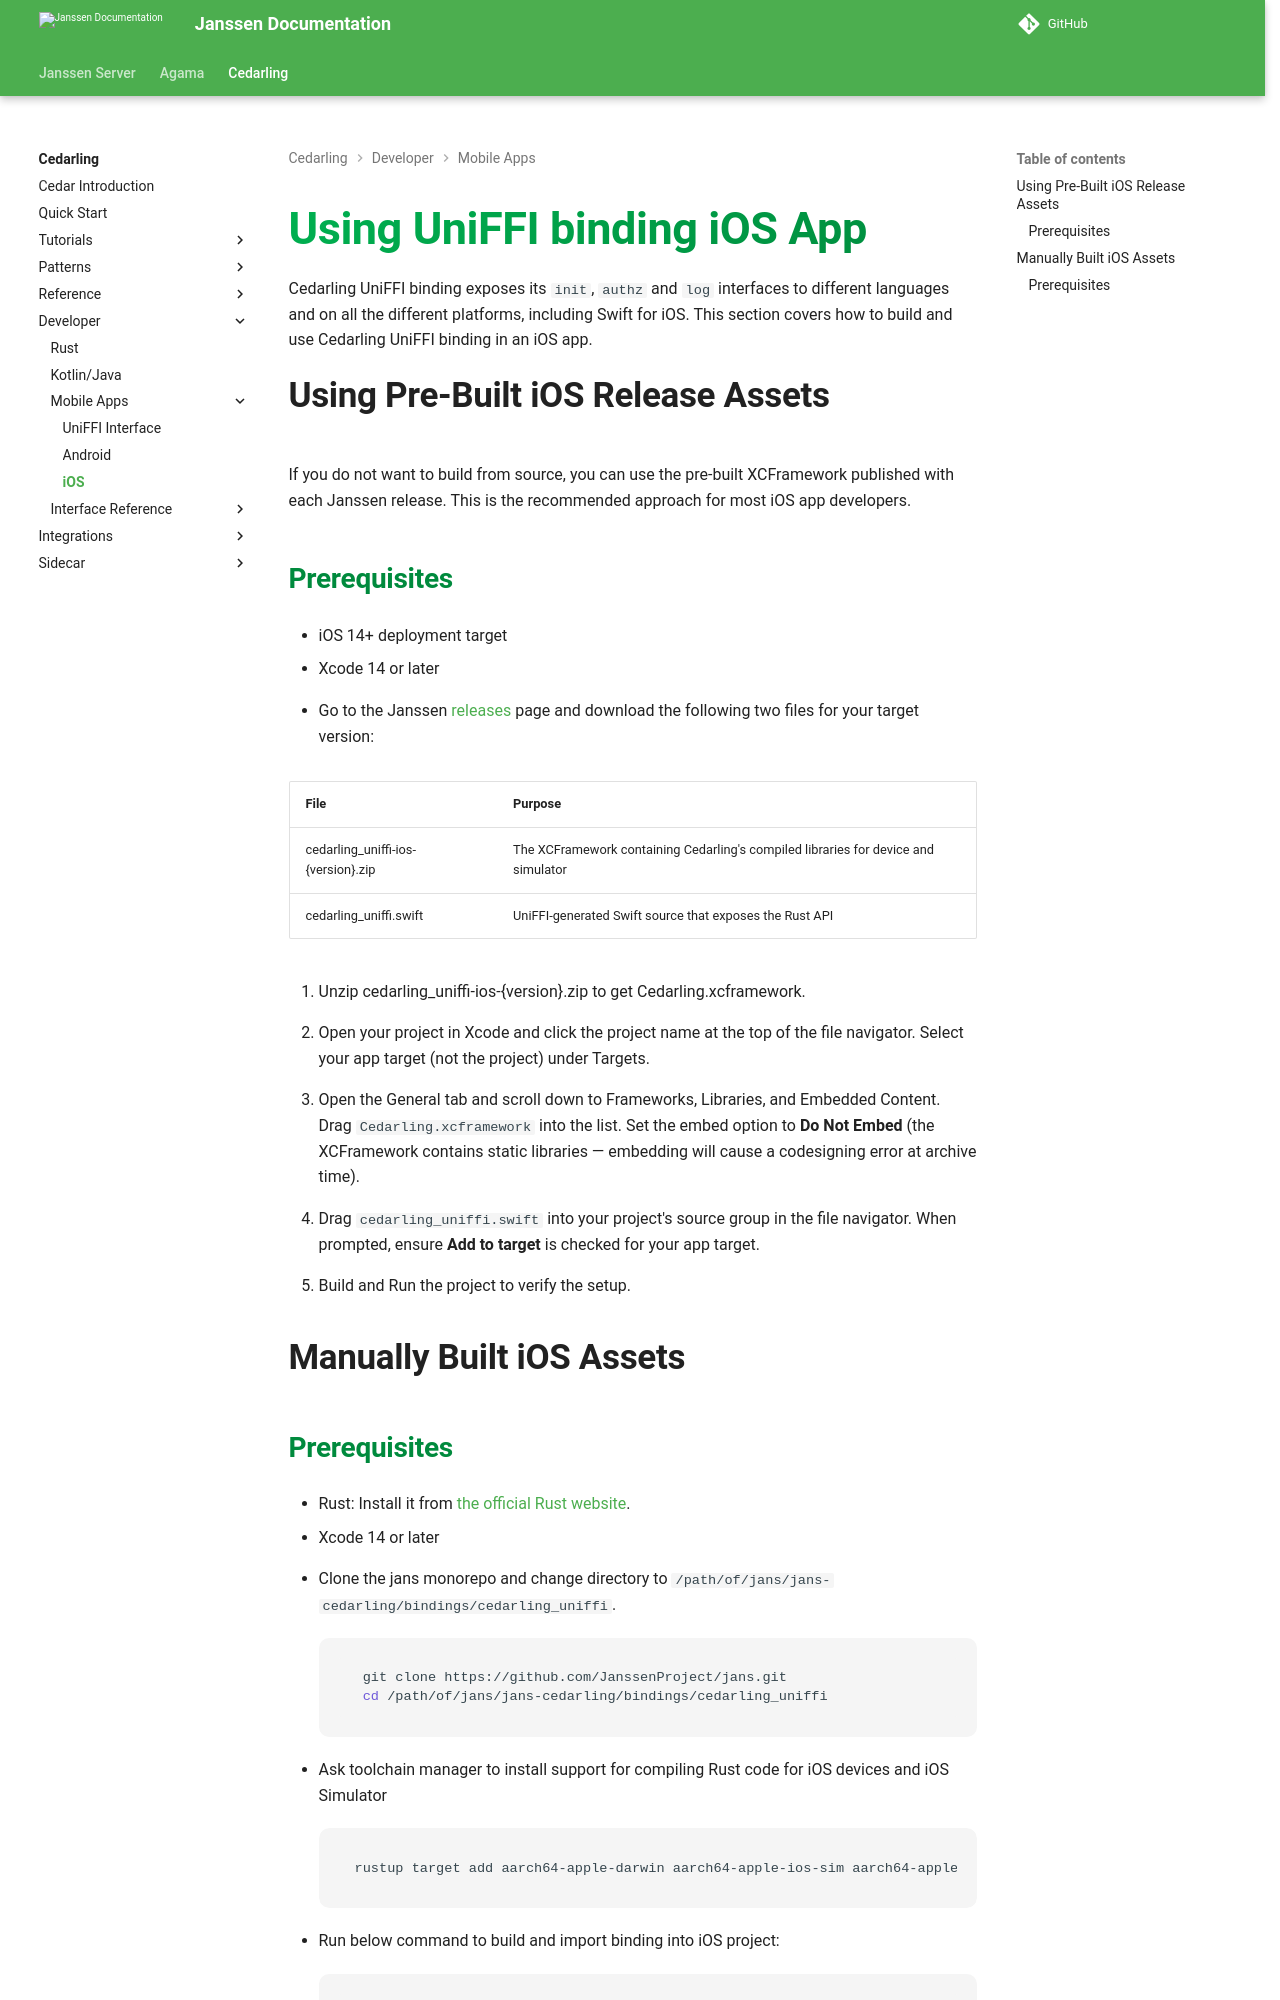

repository: JanssenProject/jans · page: v2.6.1/cedarling/developer/mobile-apps/cedarling-ios/index.html · generator: mkdocs

# Using UniFFI binding iOS App

Cedarling UniFFI binding exposes its `init`, `authz` and `log` interfaces to different languages and on all the different platforms, including Swift for iOS. This section covers how to build and use Cedarling UniFFI binding in an iOS app.

## Using Pre-Built iOS Release Assets

If you do not want to build from source, you can use the pre-built XCFramework published with each Janssen release. This is the recommended approach for most iOS app developers.

### Prerequisites

- iOS 14+ deployment target
- Xcode 14 or later

1. Go to the Janssen [releases](https://github.com/JanssenProject/jans/releases) page and download the following two files for your target version:

|File|Purpose|
|----|-------|
|cedarling_uniffi-ios-{version}.zip|The XCFramework containing Cedarling's compiled libraries for device and simulator|
|cedarling_uniffi.swift|UniFFI-generated Swift source that exposes the Rust API|

2. Unzip cedarling_uniffi-ios-{version}.zip to get Cedarling.xcframework.

3. Open your project in Xcode and click the project name at the top of the file navigator. Select your app target (not the project) under Targets.

4. Open the General tab and scroll down to Frameworks, Libraries, and Embedded Content. Drag `Cedarling.xcframework` into the list. Set the embed option to **Do Not Embed** (the XCFramework contains static libraries — embedding will cause a codesigning error at archive time).

5. Drag `cedarling_uniffi.swift` into your project's source group in the file navigator. When prompted, ensure **Add to target** is checked for your app target.

6. Build and Run the project to verify the setup.

## Manually Built iOS Assets
